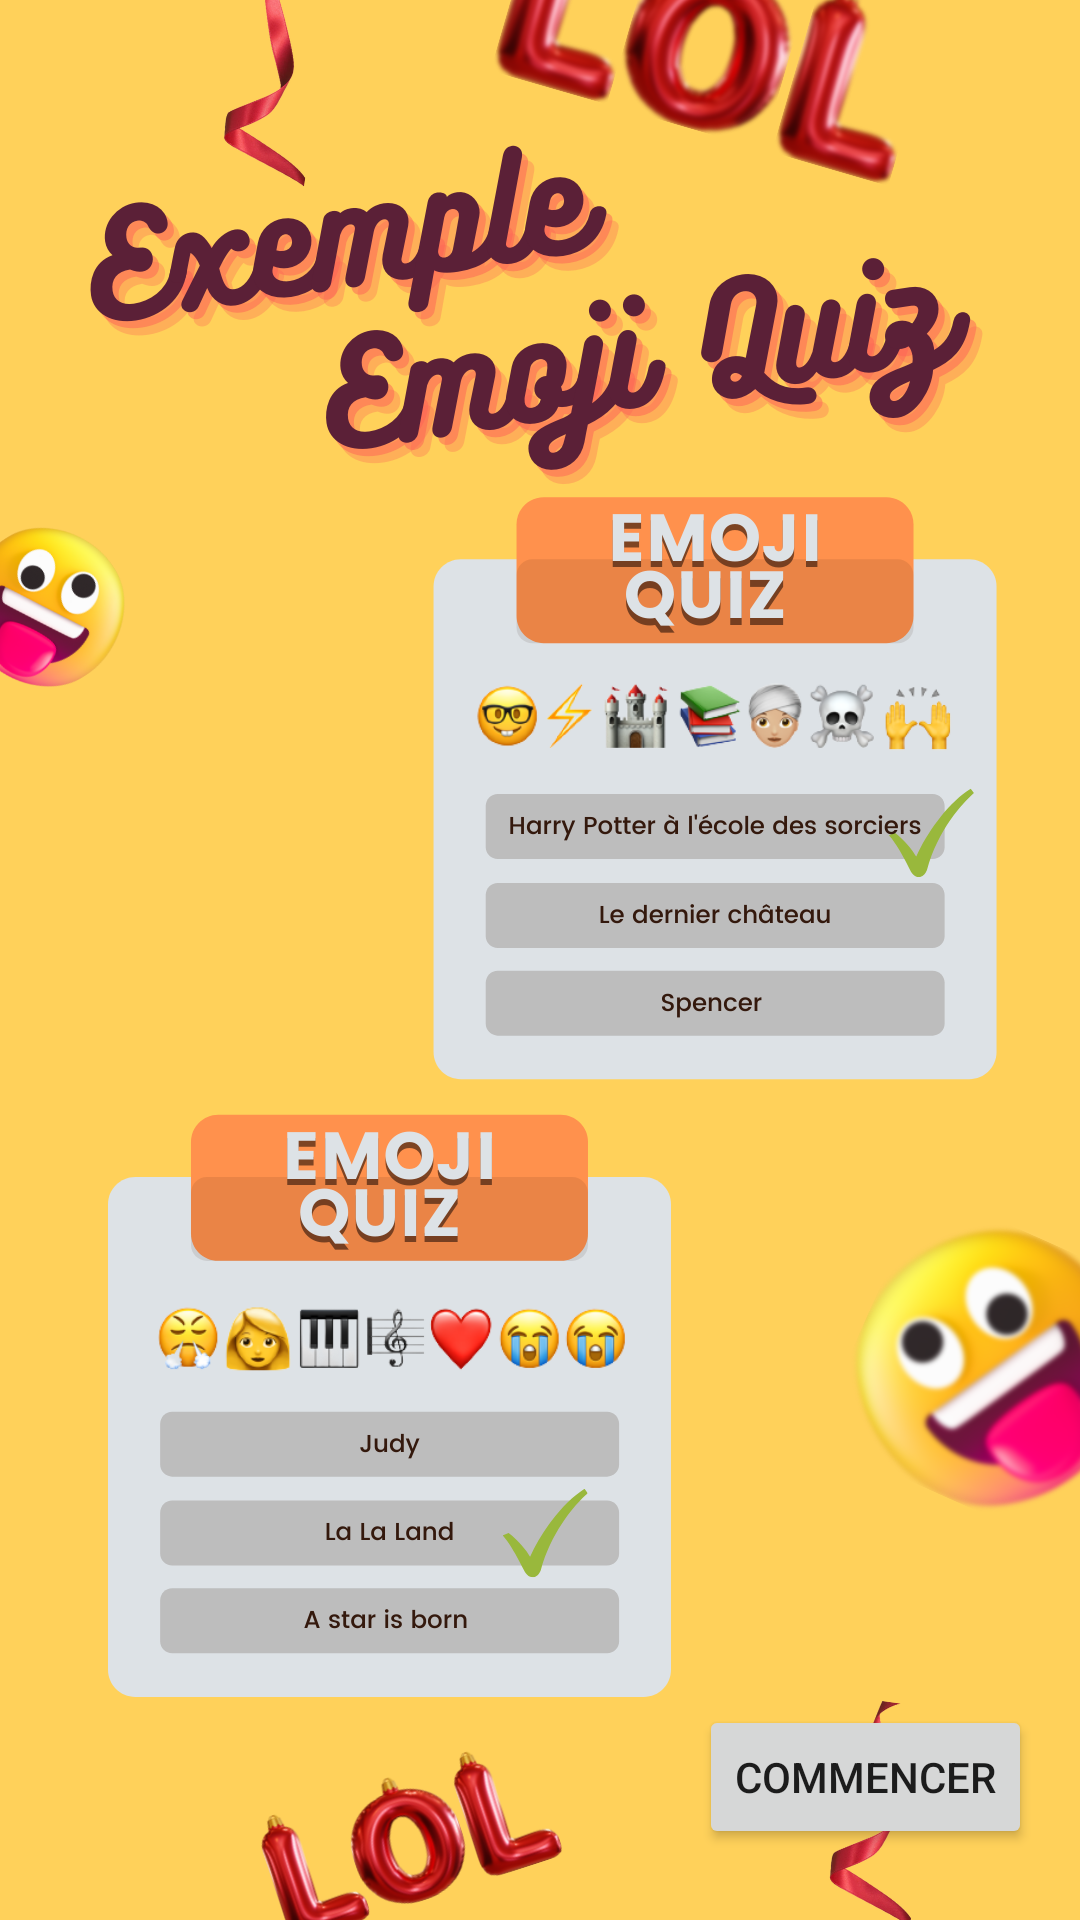

Produce the Android XML layout that renders to this screen, including the resource entries it uses.
<!-- AndroidManifest.xml: application theme Theme.Quizy -->
<!-- res/layout/activity_exemple_emoji_quiz.xml -->
<?xml version="1.0" encoding="utf-8"?>
<androidx.constraintlayout.widget.ConstraintLayout xmlns:android="http://schemas.android.com/apk/res/android"
    xmlns:app="http://schemas.android.com/apk/res-auto"
    xmlns:tools="http://schemas.android.com/tools"
    android:layout_width="match_parent"
    android:layout_height="match_parent"
    android:background="@drawable/exempleemojiquiz"
    tools:context=".ExempleEmojiQuizActivity">

    <Button
        android:id="@+id/buttonCommencerEmoji"
        android:layout_width="wrap_content"
        android:layout_height="wrap_content"
        android:layout_marginEnd="16dp"
        android:text="Commencer"
        app:layout_constraintBottom_toBottomOf="parent"
        app:layout_constraintEnd_toEndOf="parent"
        app:layout_constraintTop_toTopOf="parent"
        app:layout_constraintVertical_bias="0.96" />
</androidx.constraintlayout.widget.ConstraintLayout>
<!-- resources referenced by this layout -->
<resources>
  <!-- drawable exempleemojiquiz: png bitmap (drawable, 460415 bytes) -->
  <style name="Theme.Quizy" parent="Theme.MaterialComponents.DayNight.DarkActionBar">
          
          <item name="colorPrimary">@color/pink2</item>
          <item name="colorPrimaryVariant">@color/pink1</item>
          <item name="colorOnPrimary">@color/white</item>
          
          <item name="colorSecondary">@color/teal_200</item>
          <item name="colorSecondaryVariant">@color/teal_700</item>
          <item name="colorOnSecondary">@color/black</item>
          
          <item name="android:statusBarColor" tools:targetApi="l">?attr/colorPrimaryVariant</item>
          
      </style>
  <color name="pink2">#E91E63</color>
  <color name="pink1">#F60D98</color>
  <color name="white">#FFFFFFFF</color>
  <color name="teal_200">#FF03DAC5</color>
  <color name="teal_700">#FF018786</color>
  <color name="black">#FF000000</color>
</resources>
